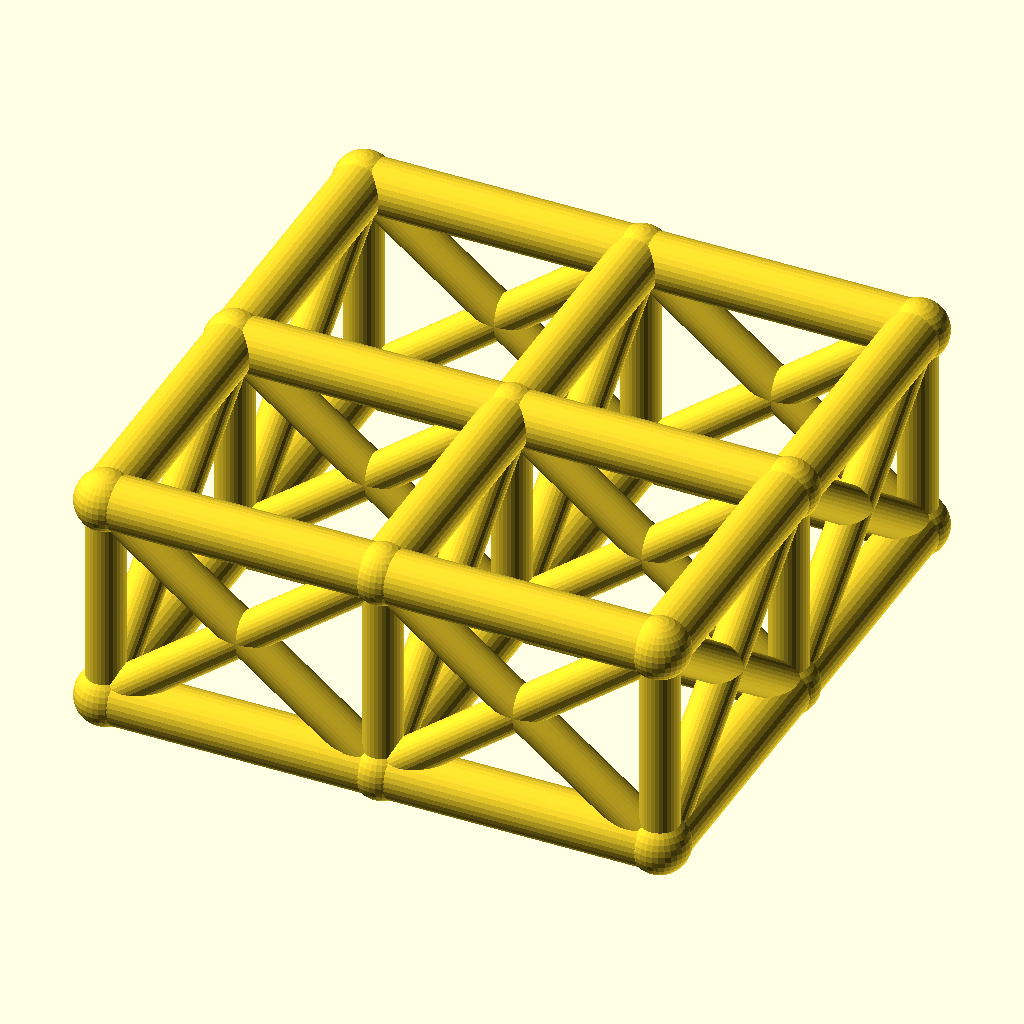
Cell 1: rendered with the file's own defaults.
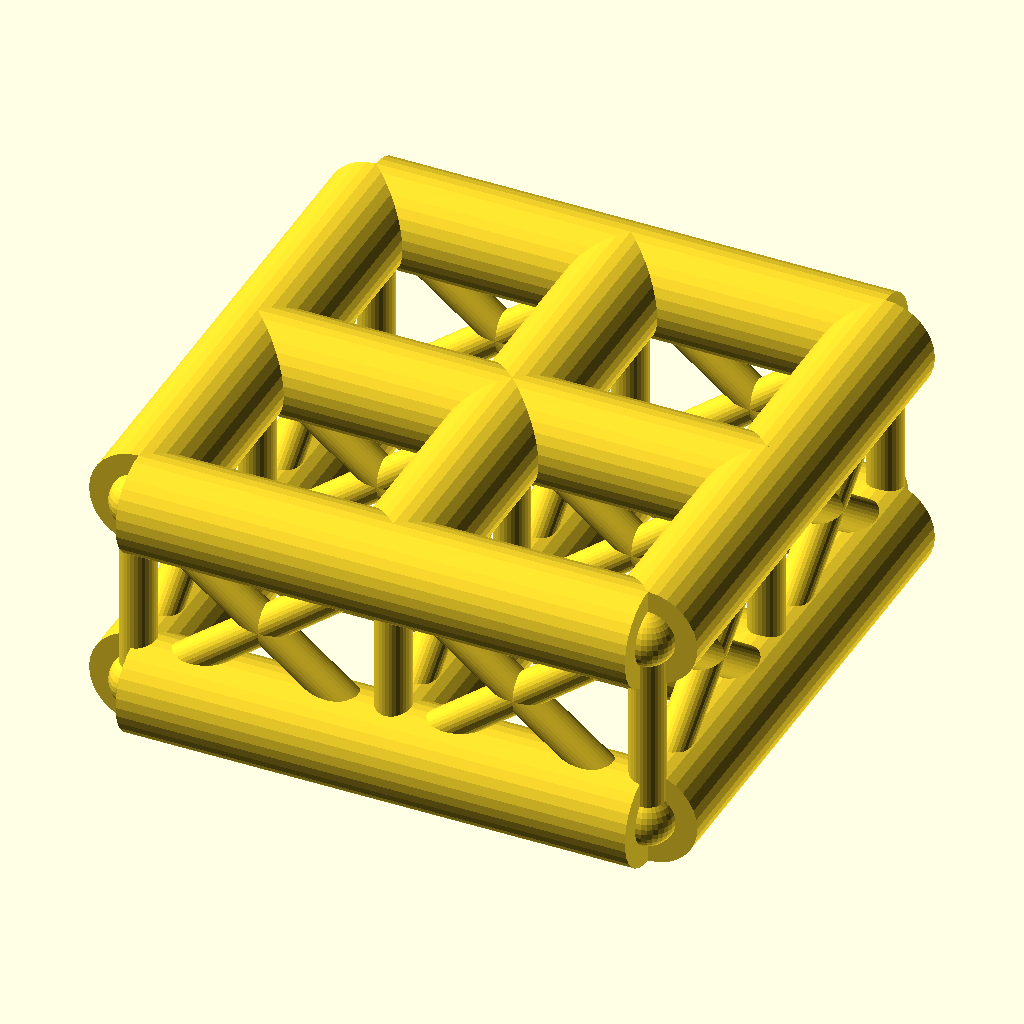
Cell 2 — chord_r set to 7, the other parameters unchanged.
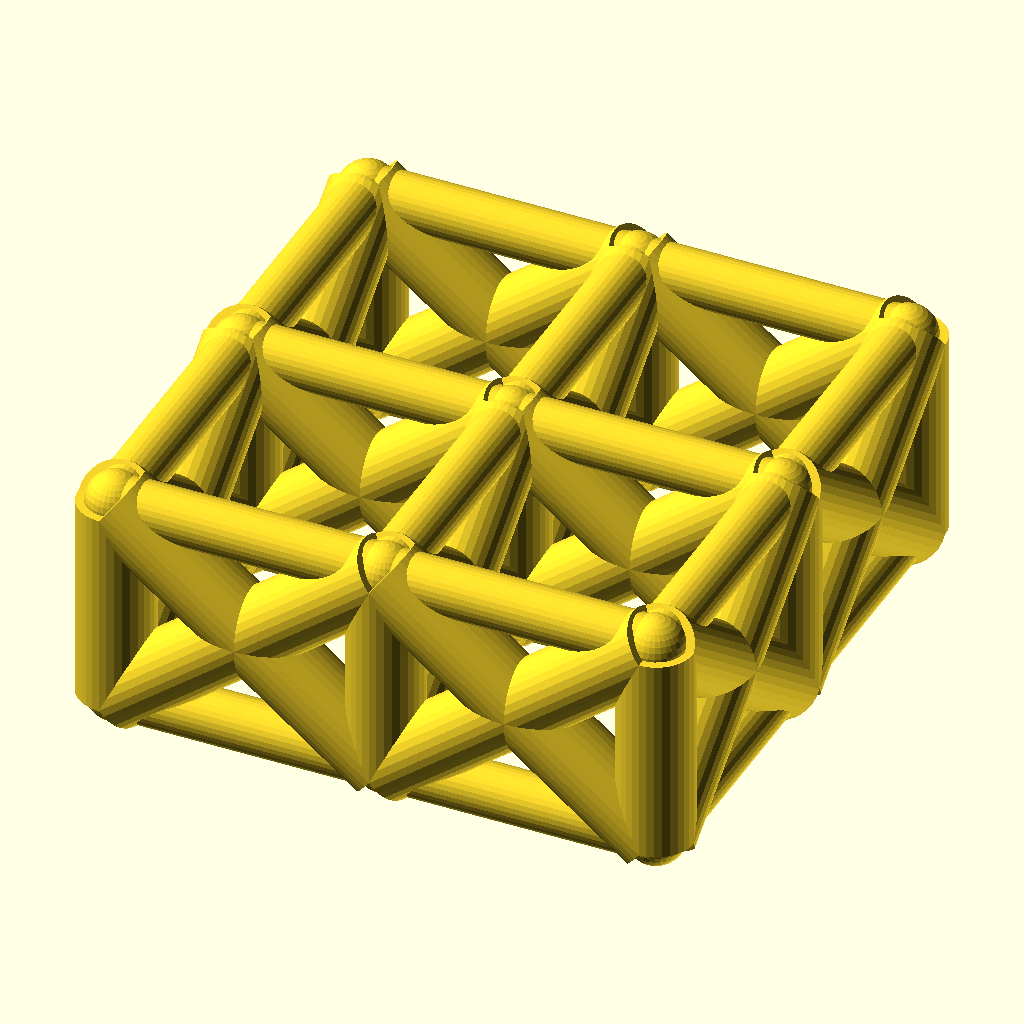
Cell 3: the same model with web_r = 5.
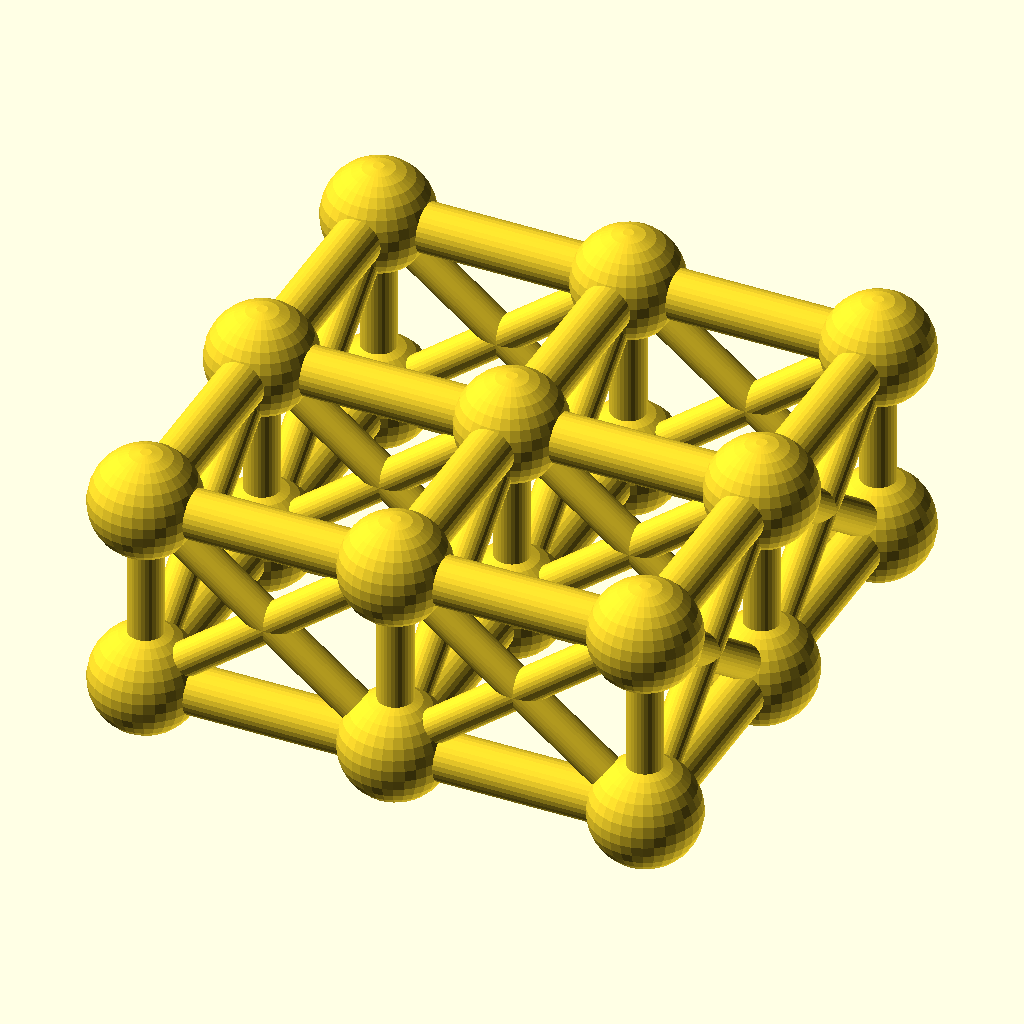
Cell 4: the same model with joint_r = 7.8.
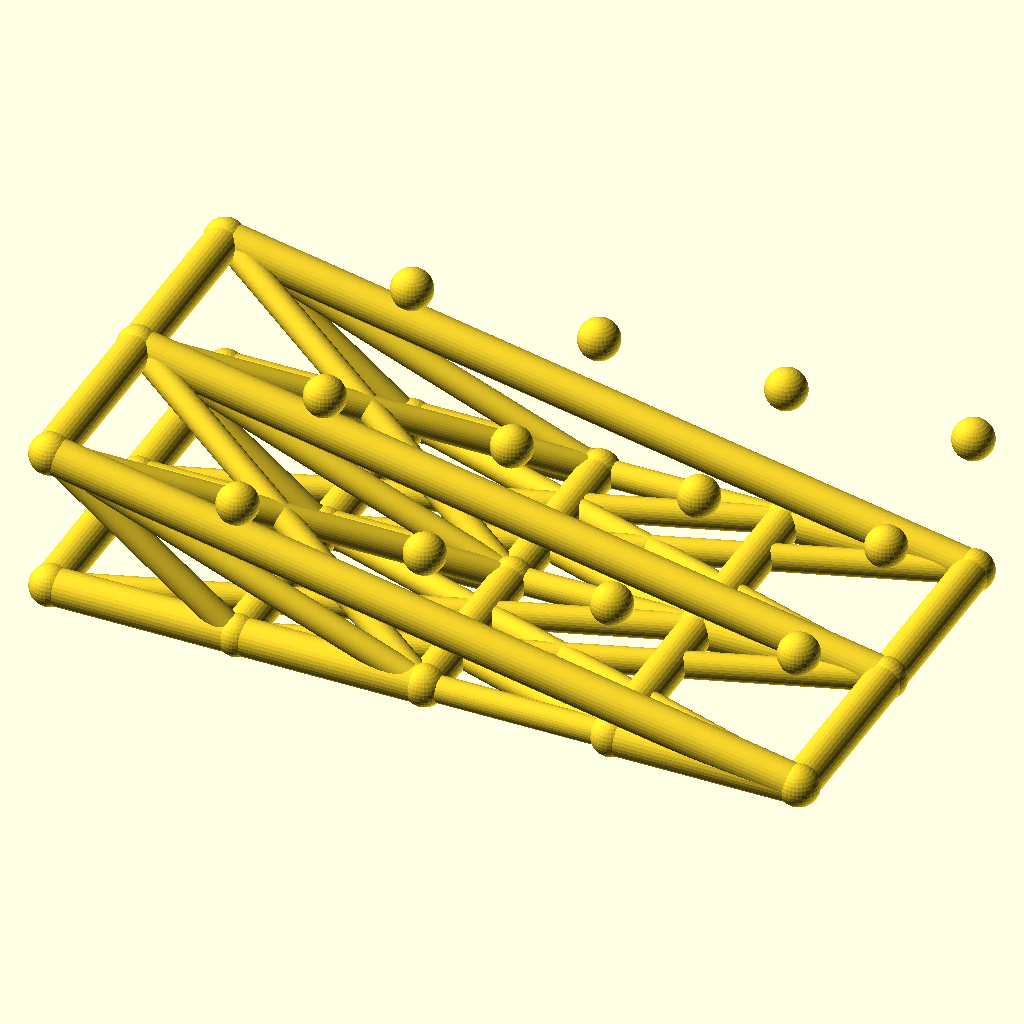
Cell 5: the same model with cells_x = 4.
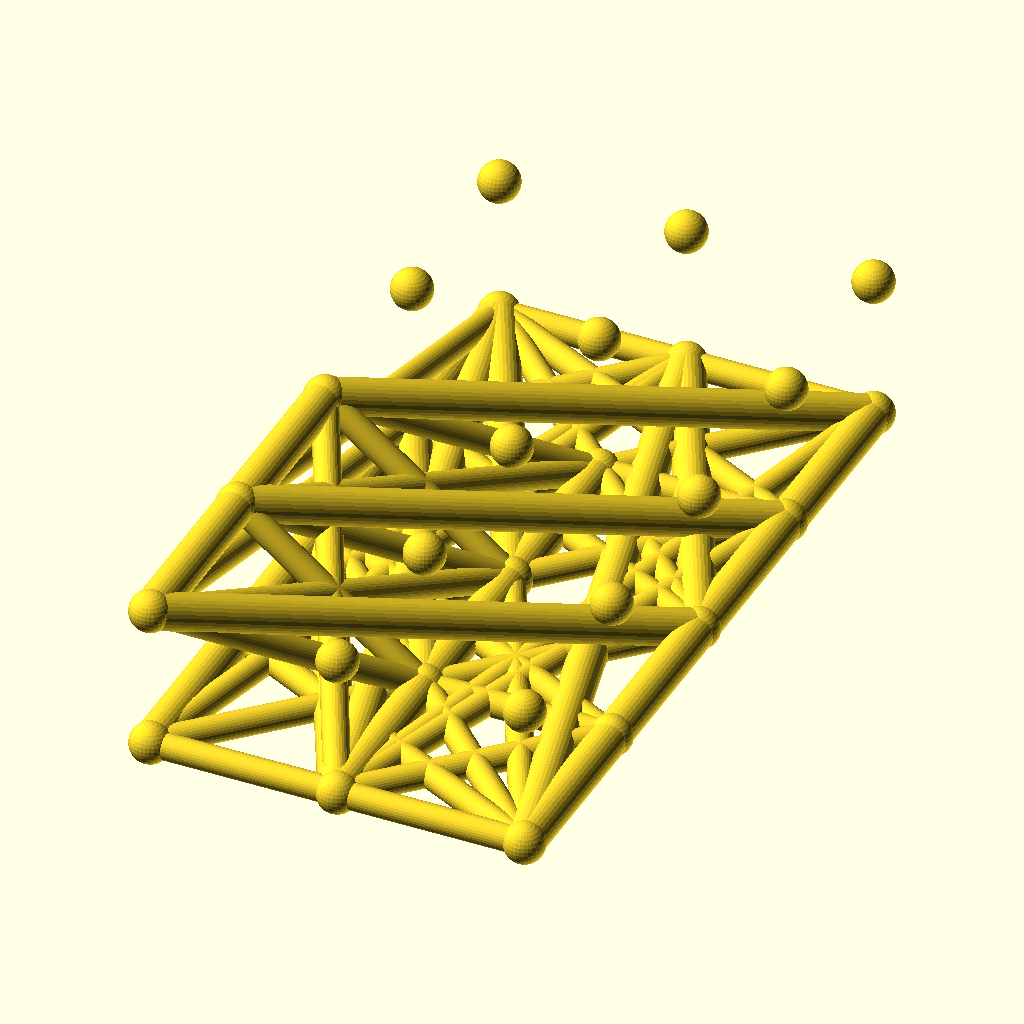
Cell 6 — cells_y set to 4, the other parameters unchanged.
The same orthographic view direction (rotation 55°, 0°, 25°; colour scheme Cornfield) for every cell, with the view re-fitted per cell, so scale and position can differ between cells.
OpenSCAD source file optional_data/data/wire2/spaceframes/scene_0118.scad:
$fn = 32;

// ----------------------------------------------------------------------
// Space frame
// ----------------------------------------------------------------------

// --- parameters (mm) ---
chord_r = 3.5;            // chord / longeron radius
web_r = 2.5;              // diagonal and strut radius
joint_r = 3.9;            // joint ball radius
cells_x = 2;              // cells along X
cells_y = 2;              // cells along Y
pitch = 36;               // grid pitch (X and Y)
grid_h = 28;              // layer spacing, Z

bbox_x = cells_x * pitch + 2 * joint_r;  // overall X, joints included
bbox_y = cells_y * pitch + 2 * joint_r;  // overall Y, joints included
bbox_z = grid_h + 2 * joint_r;  // overall Z, joints included
chord_d = 2 * chord_r;  // chord stock diameter
web_d = 2 * web_r;  // web stock diameter
joint_d = 2 * joint_r;  // joint ball diameter
plan_x = cells_x * pitch;  // chord plan length, X
plan_y = cells_y * pitch;  // chord plan width, Y
nodes = [for (lvl = [0, 1], i = [0 : cells_x], j = [0 : cells_y]) [i * pitch, j * pitch, lvl * grid_h]];

module member(a, b, r) {
  /* round stock from joint a to joint b, ends buried in the joint balls */
  d = b - a;
  length = norm(d);
  translate(a) rotate([0, acos(d[2] / length), atan2(d[1], d[0])])
    cylinder(h = length, r = r);
}

module joint(p, r) {
  /* ball at the joint centre, fatter than every member meeting there */
  translate(p) sphere(r = r);
}

/* members - each call is one graph edge */
member(nodes[0], nodes[3], chord_r);
member(nodes[1], nodes[4], chord_r);
member(nodes[2], nodes[5], chord_r);
member(nodes[3], nodes[6], chord_r);
member(nodes[4], nodes[7], chord_r);
member(nodes[5], nodes[8], chord_r);
member(nodes[0], nodes[1], chord_r);
member(nodes[1], nodes[2], chord_r);
member(nodes[3], nodes[4], chord_r);
member(nodes[4], nodes[5], chord_r);
member(nodes[6], nodes[7], chord_r);
member(nodes[7], nodes[8], chord_r);
member(nodes[9], nodes[12], chord_r);
member(nodes[10], nodes[13], chord_r);
member(nodes[11], nodes[14], chord_r);
member(nodes[12], nodes[15], chord_r);
member(nodes[13], nodes[16], chord_r);
member(nodes[14], nodes[17], chord_r);
member(nodes[9], nodes[10], chord_r);
member(nodes[10], nodes[11], chord_r);
member(nodes[12], nodes[13], chord_r);
member(nodes[13], nodes[14], chord_r);
member(nodes[15], nodes[16], chord_r);
member(nodes[16], nodes[17], chord_r);
member(nodes[0], nodes[9], web_r);
member(nodes[1], nodes[10], web_r);
member(nodes[2], nodes[11], web_r);
member(nodes[3], nodes[12], web_r);
member(nodes[4], nodes[13], web_r);
member(nodes[5], nodes[14], web_r);
member(nodes[6], nodes[15], web_r);
member(nodes[7], nodes[16], web_r);
member(nodes[8], nodes[17], web_r);
member(nodes[0], nodes[12], web_r);
member(nodes[9], nodes[3], web_r);
member(nodes[1], nodes[13], web_r);
member(nodes[10], nodes[4], web_r);
member(nodes[2], nodes[14], web_r);
member(nodes[11], nodes[5], web_r);
member(nodes[3], nodes[15], web_r);
member(nodes[12], nodes[6], web_r);
member(nodes[4], nodes[16], web_r);
member(nodes[13], nodes[7], web_r);
member(nodes[5], nodes[17], web_r);
member(nodes[14], nodes[8], web_r);
member(nodes[0], nodes[10], web_r);
member(nodes[9], nodes[1], web_r);
member(nodes[1], nodes[11], web_r);
member(nodes[10], nodes[2], web_r);
member(nodes[3], nodes[13], web_r);
member(nodes[12], nodes[4], web_r);
member(nodes[4], nodes[14], web_r);
member(nodes[13], nodes[5], web_r);
member(nodes[6], nodes[16], web_r);
member(nodes[15], nodes[7], web_r);
member(nodes[7], nodes[17], web_r);
member(nodes[16], nodes[8], web_r);

/* joint balls */
for (p = nodes) joint(p, joint_r);
Parameter table extracted from the source (name, type, default, range or options):
chord_r: number, default 3.5
web_r: number, default 2.5
joint_r: number, default 3.9
cells_x: number, default 2
cells_y: number, default 2
pitch: number, default 36
grid_h: number, default 28
